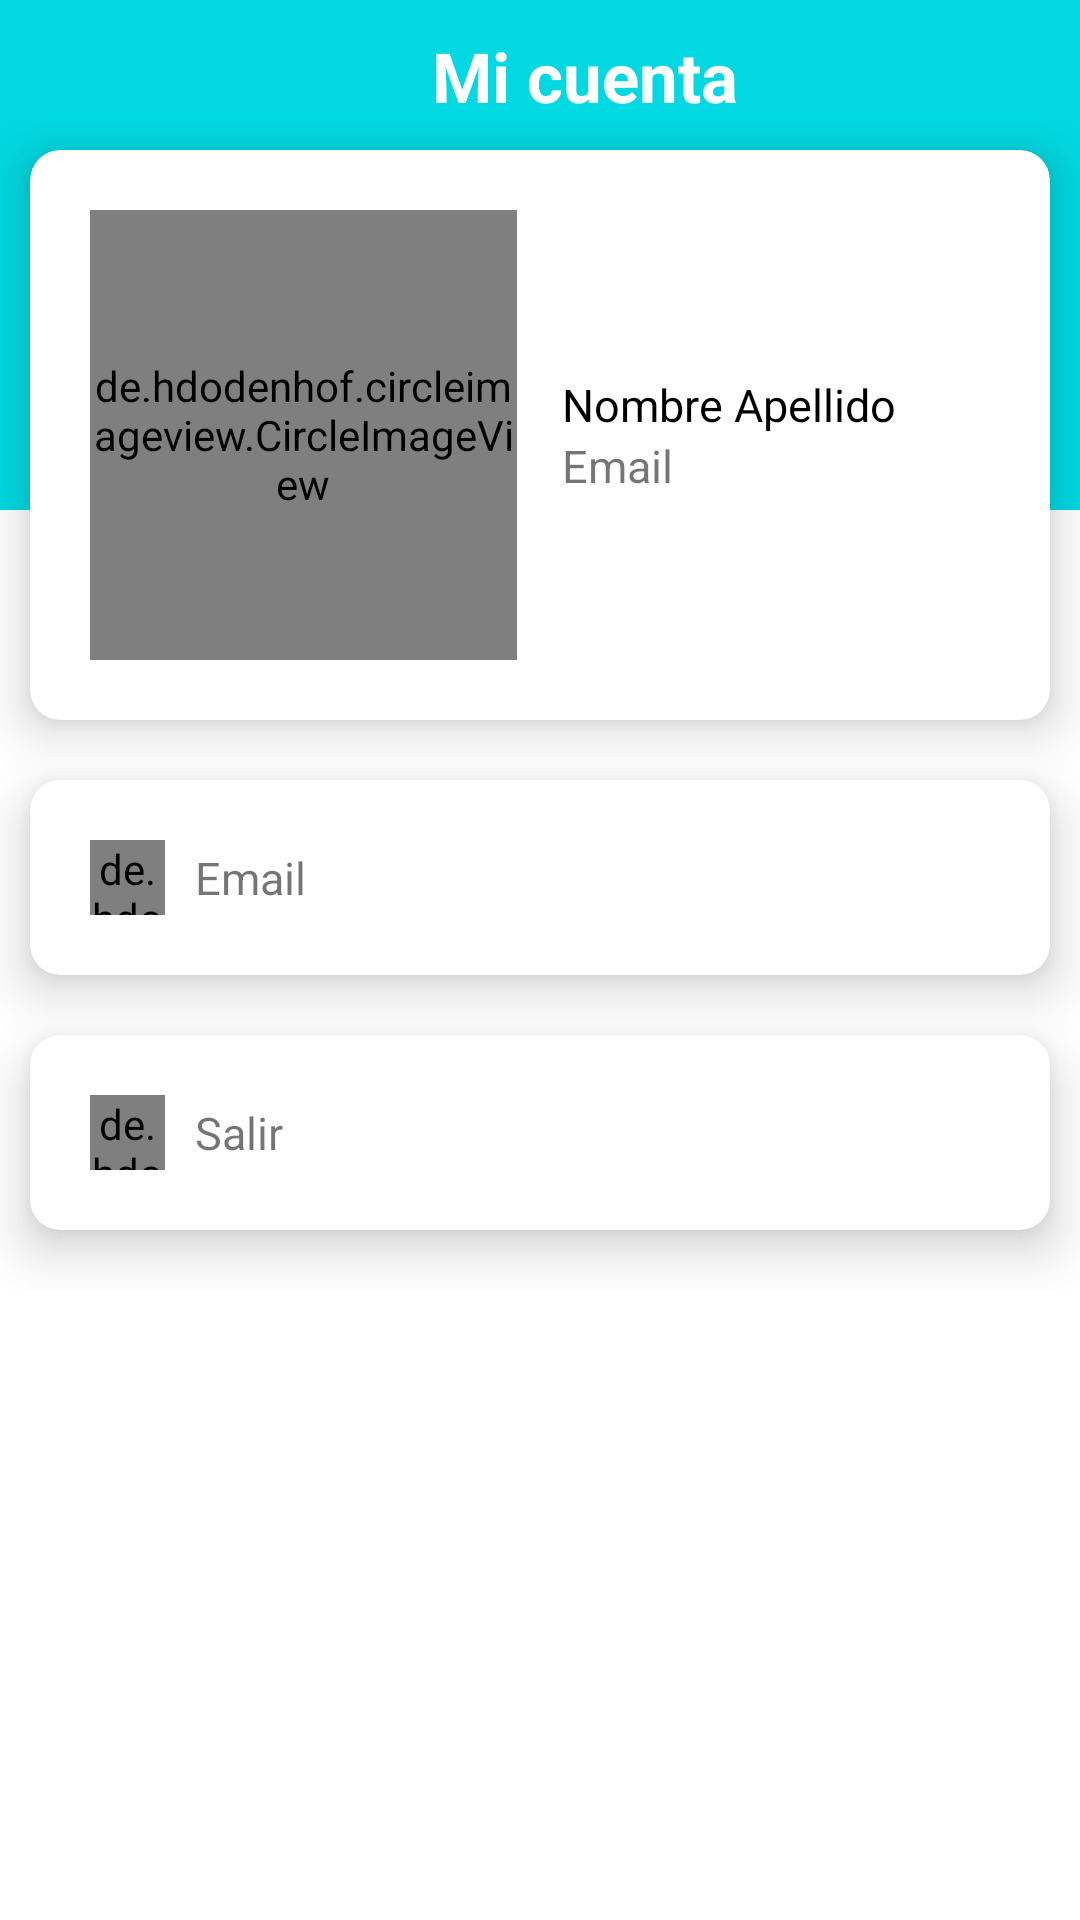

This screen was rendered from an Android layout file. Write that file and the resources it references.
<!-- AndroidManifest.xml: application theme Theme.MarketShop -->
<!-- res/layout/fragment_profile.xml -->
<?xml version="1.0" encoding="utf-8"?>
<androidx.coordinatorlayout.widget.CoordinatorLayout xmlns:android="http://schemas.android.com/apk/res/android"
    xmlns:tools="http://schemas.android.com/tools"
    android:layout_width="match_parent"
    android:layout_height="match_parent"
    xmlns:app="http://schemas.android.com/apk/res-auto"
    tools:context=".fragments.ProfileFragment">

    <LinearLayout
        android:layout_width="match_parent"
        android:layout_height="match_parent"
        android:orientation="vertical">

        <FrameLayout
            android:layout_width="match_parent"
            android:layout_height="match_parent">

            <FrameLayout
                android:layout_width="match_parent"
                android:background="@color/primaryColor"
                android:layout_height="170dp">

                <LinearLayout
                    android:layout_width="match_parent"
                    android:layout_height="wrap_content"
                    android:layout_marginTop="10dp"
                    android:layout_marginStart="10dp"
                    android:layout_marginEnd="10dp"
                    android:orientation="horizontal">

                    <com.google.android.material.imageview.ShapeableImageView
                        android:layout_width="30dp"
                        android:src="@drawable/ic_home_white"
                        android:layout_height="30dp"/>

                    <com.google.android.material.textview.MaterialTextView
                        android:layout_width="match_parent"
                        android:layout_height="wrap_content"
                        android:layout_gravity="center"
                        android:textStyle="bold"
                        android:textColor="@color/white"
                        android:textSize="23dp"
                        android:gravity="center"
                        android:text="@string/profile" />

                </LinearLayout>


            </FrameLayout>


            <LinearLayout
                android:layout_width="match_parent"
                android:layout_marginTop="40dp"
                android:orientation="vertical"
                android:layout_height="wrap_content">

                <com.google.android.material.card.MaterialCardView
                    android:layout_width="match_parent"
                    android:layout_height="wrap_content"
                    android:layout_margin="10dp"
                    app:cardElevation="10dp"
                    android:layout_gravity="top"
                    android:layout_marginTop="50dp"
                    app:cardCornerRadius="10dp"
                    app:cardBackgroundColor="@color/white">

                    <LinearLayout
                        android:layout_width="match_parent"
                        android:layout_height="wrap_content"
                        android:padding="20dp"
                        android:orientation="horizontal">


                        <de.hdodenhof.circleimageview.CircleImageView
                            android:layout_width="0dp"
                            android:layout_weight="1"
                            android:layout_height="150dp"
                            android:src="@drawable/user_profile512"/>

                        <LinearLayout
                            android:layout_width="0dp"
                            android:layout_weight="1"
                            android:layout_gravity="center"
                            android:layout_marginStart="15dp"
                            android:layout_height="wrap_content"
                            android:orientation="vertical">

                            <com.google.android.material.textview.MaterialTextView
                                android:id="@+id/fullname"
                                android:layout_width="match_parent"
                                android:layout_height="wrap_content"
                                android:textSize="15dp"
                                android:textColor="@color/black"
                                android:text="Nombre Apellido"/>

                            <com.google.android.material.textview.MaterialTextView
                                android:id="@+id/emailMain"
                                android:layout_width="wrap_content"
                                android:layout_height="wrap_content"
                                android:textSize="15dp"
                                android:text="Email"/>


                        </LinearLayout>



                    </LinearLayout>


                </com.google.android.material.card.MaterialCardView>


                <com.google.android.material.card.MaterialCardView
                    android:layout_width="match_parent"
                    android:layout_height="wrap_content"
                    android:layout_margin="10dp"
                    app:cardElevation="10dp"
                    android:layout_gravity="top"
                    android:layout_marginTop="50dp"
                    app:cardCornerRadius="10dp"
                    app:cardBackgroundColor="@color/white">

                    <LinearLayout
                        android:layout_width="match_parent"
                        android:layout_height="wrap_content"
                        android:padding="20dp"
                        android:orientation="horizontal">

                        <de.hdodenhof.circleimageview.CircleImageView
                            android:layout_width="25dp"
                            android:layout_height="25dp"
                            android:src="@drawable/ic_email_primary_color"/>

                        <com.google.android.material.textview.MaterialTextView
                            android:id="@+id/email"
                            android:layout_marginStart="10dp"
                            android:layout_width="wrap_content"
                            android:layout_height="wrap_content"
                            android:layout_gravity="center_vertical"
                            android:layout_weight="1"
                            android:textSize="15dp"
                            android:text="Email"/>

                    </LinearLayout>


                </com.google.android.material.card.MaterialCardView>



                <com.google.android.material.card.MaterialCardView
                    android:layout_width="match_parent"
                    android:layout_height="wrap_content"
                    android:layout_marginStart="10dp"
                    android:layout_marginEnd="10dp"
                    android:layout_marginTop="10dp"
                    android:layout_marginBottom="20dp"
                    app:cardElevation="10dp"
                    android:layout_gravity="top"

                    app:cardCornerRadius="10dp"
                    app:cardBackgroundColor="@color/white">

                    <LinearLayout
                        android:id="@+id/linearLayoutSalir"
                        android:layout_width="match_parent"
                        android:layout_height="wrap_content"
                        android:padding="20dp"
                        android:orientation="horizontal">

                        <de.hdodenhof.circleimageview.CircleImageView
                            android:layout_width="25dp"
                            android:layout_height="25dp"
                            android:src="@drawable/ic_power_red"/>

                        <com.google.android.material.textview.MaterialTextView
                            android:layout_marginStart="10dp"
                            android:layout_width="wrap_content"
                            android:layout_height="wrap_content"
                            android:layout_gravity="center_vertical"
                            android:layout_weight="1"
                            android:textSize="15dp"
                            android:text="Salir"/>

                    </LinearLayout>


                </com.google.android.material.card.MaterialCardView>



            </LinearLayout>







        </FrameLayout>

    </LinearLayout>


</androidx.coordinatorlayout.widget.CoordinatorLayout>
<!-- resources referenced by this layout -->
<resources>
  <color name="black">#FF000000</color>
  <color name="primaryColor">#02d8e1</color>
  <color name="white">#FFFFFFFF</color>
  <!-- drawable ic_email_primary_color (drawable) -->
  <vector android:height="100dp" android:tint="#02D8E1"
      android:viewportHeight="24" android:viewportWidth="24"
      android:width="100dp" xmlns:android="http://schemas.android.com/apk/res/android">
      <path android:fillColor="@android:color/white" android:pathData="M20,4L4,4c-1.1,0 -1.99,0.9 -1.99,2L2,18c0,1.1 0.9,2 2,2h16c1.1,0 2,-0.9 2,-2L22,6c0,-1.1 -0.9,-2 -2,-2zM20,8l-8,5 -8,-5L4,6l8,5 8,-5v2z"/>
  </vector>
  <!-- drawable ic_power_red (drawable) -->
  <vector android:height="100dp" android:tint="#FF2442"
      android:viewportHeight="24" android:viewportWidth="24"
      android:width="100dp" xmlns:android="http://schemas.android.com/apk/res/android">
      <path android:fillColor="@android:color/white" android:pathData="M13,3h-2v10h2L13,3zM17.83,5.17l-1.42,1.42C17.99,7.86 19,9.81 19,12c0,3.87 -3.13,7 -7,7s-7,-3.13 -7,-7c0,-2.19 1.01,-4.14 2.58,-5.42L6.17,5.17C4.23,6.82 3,9.26 3,12c0,4.97 4.03,9 9,9s9,-4.03 9,-9c0,-2.74 -1.23,-5.18 -3.17,-6.83z"/>
  </vector>
  <string name="profile">Mi cuenta</string>
  <style name="Theme.MarketShop" parent="Theme.MaterialComponents.DayNight.NoActionBar">
          
          <item name="colorPrimary">@color/purple_500</item>
          <item name="colorPrimaryVariant">@color/primaryColorDarkTool</item>
          <item name="colorOnPrimary">@color/white</item>
          
          <item name="colorSecondary">@color/teal_200</item>
          <item name="colorSecondaryVariant">@color/teal_700</item>
          <item name="colorOnSecondary">@color/black</item>
          
          <item name="android:statusBarColor" tools:targetApi="l">?attr/colorPrimaryVariant</item>
          
  
      </style>
  <color name="purple_500">#FF6200EE</color>
  <color name="primaryColorDarkTool">#00a6af</color>
  <color name="teal_200">#FF03DAC5</color>
  <color name="teal_700">#FF018786</color>
</resources>
